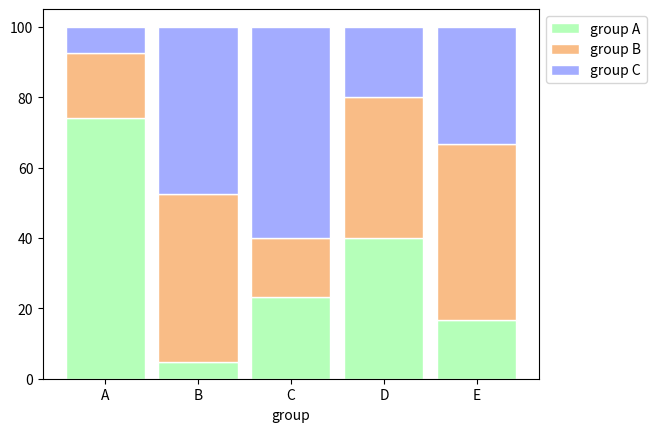

This figure's Python source:
# libraries
import numpy as np
import matplotlib.pyplot as plt
from matplotlib import rc
import pandas as pd
 
# Data
r = [0,1,2,3,4]
raw_data = {'greenBars': [20, 1.5, 7, 10, 5], 'orangeBars': [5, 15, 5, 10, 15],'blueBars': [2, 15, 18, 5, 10]}
df = pd.DataFrame(raw_data)
 
# From raw value to percentage
totals = [i+j+k for i,j,k in zip(df['greenBars'], df['orangeBars'], df['blueBars'])]
greenBars = [i / j * 100 for i,j in zip(df['greenBars'], totals)]
orangeBars = [i / j * 100 for i,j in zip(df['orangeBars'], totals)]
blueBars = [i / j * 100 for i,j in zip(df['blueBars'], totals)]
 
# plot
barWidth = 0.85
names = ('A','B','C','D','E')

# Create green Bars
plt.bar(r, greenBars, color='#b5ffb9', edgecolor='white', width=barWidth, label="group A")
# Create orange Bars
plt.bar(r, orangeBars, bottom=greenBars, color='#f9bc86', edgecolor='white', width=barWidth, label="group B")
# Create blue Bars
plt.bar(r, blueBars, bottom=[i+j for i,j in zip(greenBars, orangeBars)], color='#a3acff', edgecolor='white', width=barWidth, label="group C")
 
# Custom x axis
plt.xticks(r, names)
plt.xlabel("group")
 
# Add a legend
plt.legend(loc='upper left', bbox_to_anchor=(1,1), ncol=1)
 
# Show graphic
plt.show()
